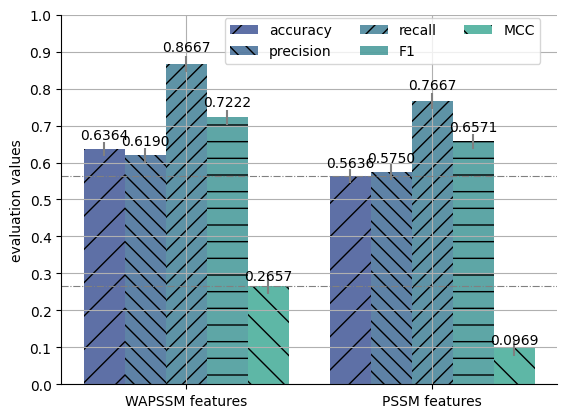

Write the Python code that produced this figure. (Note: this script raises an exception after producing the figure.)

# coding: utf-8

# In[76]:


import matplotlib.pyplot as plt
import numpy as np
from matplotlib.pyplot import MultipleLocator
get_ipython().run_line_magic('matplotlib', 'inline')

# ax = plt.figure(figsize=(30,5),dpi=300)
# plt.figure(24)
plt.rc('font',family='Times New Roman')###-----------------

ax1 = plt.subplot(111) 
ax1.spines['top'].set_visible(False)
ax1.spines['right'].set_visible(False)
ax1.spines['bottom'].set_visible(True)
ax1.spines['left'].set_visible(True)
##------------------- ACC -------------------------##
ACC=(0.6364,0.5636)
ACCStd = (0.020, 0.020)
##------------------- precision -------------------------##
precision=(0.6190,0.5750)
precisionStd = (0.021, 0.021)
##------------------- recall -------------------------##
recall=(0.8667,0.7667)
recallStd = (0.021, 0.021)
##------------------- F1-------------------------##
F1=(0.7222,0.6571)
F1Std = (0.021, 0.021)
##------------------- MCC-------------------------##
MCC=(0.2657,0.0969)
MCCStd = (0.021, 0.021)



index = np.arange(1,12,6)
bar_width = 1
opacity = 0.7
error_config = {'ecolor': '0.5'}

y_major_locator=MultipleLocator(0.1)
ax1=plt.gca()
ax1.yaxis.set_major_locator(y_major_locator)
plt.ylim(0,1)
ax1.tick_params(labelsize=10)

ax1.set_ylim(0,1)

#patterns = ('/','//','-', '+', 'x', '\\', '\\\\', '*', 'o', 'O', '.')
rects6 = ax1.bar(index + 2*bar_width, ACC, bar_width,
                alpha=opacity, color=(0.1, 0.2, 0.5),
                yerr=ACCStd, error_kw=error_config,
                label='accuracy',hatch='/')
rects7 = ax1.bar(index + 3*bar_width, precision, bar_width,
                alpha=opacity, color=(0.1, 0.3, 0.5),
                yerr=precisionStd, error_kw=error_config,
                label='precision',hatch='\\\\')
rects8 = ax1.bar(index + 4*bar_width, recall, bar_width,
                alpha=opacity, color=(0.1, 0.4, 0.5),
                yerr=recallStd, error_kw=error_config,
                label='recall',hatch='//')
rects9 = ax1.bar(index + 5*bar_width, F1, bar_width,
                alpha=opacity, color=(0.1, 0.5, 0.5),
                yerr=F1Std, error_kw=error_config,
                label='F1',hatch='-')
rects10 = ax1.bar(index + 6*bar_width, MCC, bar_width,
                alpha=opacity, color=(0.1, 0.6, 0.5),
                yerr=MCCStd, error_kw=error_config,
                label='MCC',hatch='\\')

plt.axhline(y=0.2657,c="grey", ls="-.", lw=0.8)
plt.axhline(y=0.5636,c="grey", ls="-.", lw=0.8)
ax1.set_ylabel('evaluation values',fontsize=10)
ax1.set_xticks(index + bar_width*4 )
ax1.set_xticklabels(('WAPSSM features', 'PSSM features'),fontsize=10)

for rect in rects6:
    height = rect.get_height()
    ax1.text(rect.get_x() + rect.get_width()/2., 1.03*height,
            '%0.4f' % (height),ha='center', va='bottom',fontsize=10)         
for rect in rects7:
    height = rect.get_height()
    ax1.text(rect.get_x() + rect.get_width()/2., 1.03*height,
            '%0.4f' % (height),ha='center', va='bottom',fontsize=10)  

for rect in rects8:
    height = rect.get_height()
    ax1.text(rect.get_x() + rect.get_width()/2., 1.03*height,
            '%0.4f' % (height),ha='center', va='bottom',fontsize=10)  
for rect in rects9:
    height = rect.get_height()
    ax1.text(rect.get_x() + rect.get_width()/2., 1.03*height,
            '%0.4f' % (height),ha='center', va='bottom',fontsize=10)  
for rect in rects10:
    height = rect.get_height()
    ax1.text(rect.get_x() + rect.get_width()/2., 1.03*height,
            '%0.4f' % (height),ha='center', va='bottom',fontsize=10)  
    
plt.grid('off')

# plt.legend(ncol =3,loc='best')
plt.legend(ncol =3,loc='upper right', bbox_to_anchor=(0.98, 1.01))

# plt.legend([rects6, rects7], ['MMP', 'PredictSNP'], loc = 'upper center') 
# plt.legend([ax1, ax2, ax3, ax4, ax5, ax6, ax7, ax8], ['MMP', 'PRE'])
plt.rcParams['figure.figsize'] = (16, 14) 
plt.rcParams['savefig.dpi'] = 300 
plt.rcParams['figure.dpi'] = 300 
# plt.subplots_adjust(left=None, bottom=None, right=None, top=None,
#                 wspace=0.2, hspace=0.05)
plt.subplots_adjust(left=None, bottom=None, right=None, top=None)
# plt.legend(loc='best',frameon=False, ncol=2,fontsize=5) 
# ax.legend(['MMP', 'PredictSNP'],loc='upper center',frameon=False, ncol=2,fontsize=5)
plt.savefig('./python figures/1--WAPSSM_PSSM_compare.tif', dpi=300,bbox_inches ='tight') 
plt.show()




import matplotlib.pyplot as plt
import numpy as np
from matplotlib.pyplot import MultipleLocator
get_ipython().run_line_magic('matplotlib', 'inline')


ax = plt.figure(figsize=(30,5),dpi=300)
plt.figure(23)
plt.rc('font',family='Times New Roman')###-----------------

# ---------------------- Accuracy   -------------------------------##
ax1 = plt.subplot(231) 
ax1.spines['top'].set_visible(False)
ax1.spines['right'].set_visible(False)
ax1.spines['bottom'].set_visible(True)
ax1.spines['left'].set_visible(True)
##------------------- WAPSSM -------------------------##
WAPSSM=(0.6364)
WAPSSMStd = (0.020)
##------------------- PSSM -------------------------##
PSSM=(0.5636)
PSSMStd = (0.018)
index = np.arange(1,3,2)
bar_width = 0.1
opacity = 0.7
error_config = {'ecolor': '0.5'}
#patterns = ('/','//','-', '+', 'x', '\\', '\\\\', '*', 'o', 'O', '.')
rects6 = ax1.bar(index + 2*bar_width, WAPSSM, bar_width,
                alpha=opacity, color='dimgrey',
                yerr=WAPSSMStd, error_kw=error_config,
                label='WAPSSM',hatch='//')
rects7 = ax1.bar(index + 4*bar_width, PSSM, bar_width,
                alpha=opacity, color='black',
                yerr=PSSMStd, error_kw=error_config,
                label='PSSM',hatch='\\\\')
plt.axhline(y=0.6364,c="grey", ls="-.", lw=0.10)
# plt.axhline(y=0.8,c="grey", ls="-.", lw=0.8)
ax1.set_ylabel('ACC',fontsize=8,fontstyle='italic') ##--- fontstyle='italic'将字体倾斜

# ax1.set_xticks(1,3)
# ax1.set_xticklabels(('WAPSSM',' ','PSSM'),fontsize=5)
# ax1.set_xticks(index + bar_width*4)
# ax1.set_xticklabels(('WAPSSM','PSSM'),fontsize=5)

# y_major_locator=MultipleLocator(0.1)
# ax1=plt.gca()
# ax1.yaxis.set_major_locator(y_major_locator)
# plt.ylim(0,1)

ax1.set_ylim(0,1)
ax1.tick_params(labelsize=6)
for rect in rects6:
    height = rect.get_height()
    ax1.text(rect.get_x() + rect.get_width()/2., 1.03*height,
            '%0.4f' % (height),ha='center', va='bottom',fontsize=7)         
for rect in rects7:
    height = rect.get_height()
    ax1.text(rect.get_x() + rect.get_width()/2., 1.03*height,
            '%0.4f' % (height),ha='center', va='bottom',fontsize=7)  
plt.grid('off')


frame = plt.gca()
frame.axes.get_xaxis().set_visible(False)
ax1.set_xlabel('(A)',fontsize=5)



# ---------------------- recall  -------------------------------##
ax1 = plt.subplot(232) 
ax1.spines['top'].set_visible(False)
ax1.spines['right'].set_visible(False)
ax1.spines['bottom'].set_visible(True)
ax1.spines['left'].set_visible(True)
##------------------- WAPSSM -------------------------##
WAPSSM=(0.6190)
WAPSSMStd = (0.020)
##------------------- PSSM -------------------------##
PSSM=(0.5750)
PSSMStd = (0.022)
index = np.arange(1,3,2)
bar_width = 0.1
opacity = 0.7
error_config = {'ecolor': '0.5'}
#patterns = ('/','//','-', '+', 'x', '\\', '\\\\', '*', 'o', 'O', '.')
rects6 = ax1.bar(index + 2*bar_width, WAPSSM, bar_width,
                alpha=opacity, color='dimgrey',
                yerr=WAPSSMStd, error_kw=error_config,
                label='WAPSSM',hatch='//')
rects7 = ax1.bar(index + 4*bar_width, PSSM, bar_width,
                alpha=opacity, color='black',
                yerr=PSSMStd, error_kw=error_config,
                label='PSSM',hatch='\\\\')
plt.axhline(y=0.6190,c="grey", ls="-.", lw=0.5)
# plt.axhline(y=0.8,c="grey", ls="-.", lw=0.8)
ax1.set_ylabel('Recall',fontsize=8,fontstyle='italic') ##--- fontstyle='italic'将字体倾斜
# ax1.set_xticks(1,3)
# ax1.set_xticklabels(('WAPSSM',' ','PSSM'),fontsize=5)
# ax1.set_xticks(index + bar_width*4)
# ax1.set_xticklabels(('WAPSSM','PSSM'),fontsize=5)

# y_major_locator=MultipleLocator(0.1)
# ax1=plt.gca()
# ax1.yaxis.set_major_locator(y_major_locator)
# plt.ylim(0,1)
ax1.tick_params(labelsize=6)
## 设置Y轴的长度
ax1.set_ylim(0,1)
for rect in rects6:
    height = rect.get_height()
    ax1.text(rect.get_x() + rect.get_width()/2., 1.03*height,
            '%0.4f' % (height),ha='center', va='bottom',fontsize=7)         
for rect in rects7:
    height = rect.get_height()
    ax1.text(rect.get_x() + rect.get_width()/2., 1.06*height,
            '%0.4f' % (height),ha='center', va='bottom',fontsize=7)  
plt.grid('off')


frame = plt.gca()
frame.axes.get_xaxis().set_visible(False)




# ---------------------- MCC -------------------------------##
ax1 = plt.subplot(233) 
ax1.spines['top'].set_visible(False)
ax1.spines['right'].set_visible(False)
ax1.spines['bottom'].set_visible(True)
ax1.spines['left'].set_visible(True)
##------------------- WAPSSM -------------------------##
WAPSSM=(0.8667)
WAPSSMStd = (0.020)
##------------------- PSSM -------------------------##
PSSM=(0.7667)
PSSMStd = (0.018)
index = np.arange(1,3,2)
bar_width = 0.1
opacity = 0.7
error_config = {'ecolor': '0.5'}
#patterns = ('/','//','-', '+', 'x', '\\', '\\\\', '*', 'o', 'O', '.')
rects6 = ax1.bar(index + 2*bar_width, WAPSSM, bar_width,
                alpha=opacity, color='dimgrey',
                yerr=WAPSSMStd, error_kw=error_config,
                label='WAPSSM',hatch='//')
rects7 = ax1.bar(index + 4*bar_width, PSSM, bar_width,
                alpha=opacity, color='black',
                yerr=PSSMStd, error_kw=error_config,
                label='PSSM',hatch='\\\\')
plt.axhline(y=0.8667,c="grey", ls="-.", lw=0.5)
# plt.axhline(y=0.8,c="grey", ls="-.", lw=0.8)
ax1.set_ylabel('MCC',fontsize=8,fontstyle='italic') ##--- fontstyle='italic'将字体倾斜
# ax1.set_xticks(1,3)
# ax1.set_xticklabels(('WAPSSM',' ','PSSM'),fontsize=5)
# ax1.set_xticks(index + bar_width*4)
# ax1.set_xticklabels(('WAPSSM','PSSM'),fontsize=5)

# y_major_locator=MultipleLocator(0.1)
# ax1=plt.gca()
# ax1.yaxis.set_major_locator(y_major_locator)
# plt.ylim(0,1)
ax1.tick_params(labelsize=6)
## 设置Y轴的长度
ax1.set_ylim(0,1)
for rect in rects6:
    height = rect.get_height()
    ax1.text(rect.get_x() + rect.get_width()/2., 1.03*height,
            '%0.4f' % (height),ha='center', va='bottom',fontsize=7)         
for rect in rects7:
    height = rect.get_height()
    ax1.text(rect.get_x() + rect.get_width()/2., 1.03*height,
            '%0.4f' % (height),ha='center', va='bottom',fontsize=7)  
plt.grid('off')


frame = plt.gca()
frame.axes.get_xaxis().set_visible(False)



# ---------------------- Precision-------------------------------##
ax1 = plt.subplot(234) 
ax1.spines['top'].set_visible(False)
ax1.spines['right'].set_visible(False)
ax1.spines['bottom'].set_visible(True)
ax1.spines['left'].set_visible(True)
##------------------- WAPSSM -------------------------##
WAPSSM=(0.7222)
WAPSSMStd = (0.020)
##------------------- PSSM -------------------------##
PSSM=(0.6571)
PSSMStd = (0.018)
index = np.arange(1,3,2)
bar_width = 0.1
opacity = 0.7
error_config = {'ecolor': '0.5'}
#patterns = ('/','//','-', '+', 'x', '\\', '\\\\', '*', 'o', 'O', '.')
rects6 = ax1.bar(index + 2*bar_width, WAPSSM, bar_width,
                alpha=opacity, color='dimgrey',
                yerr=WAPSSMStd, error_kw=error_config,
                label='WAPSSM',hatch='//')
rects7 = ax1.bar(index + 4*bar_width, PSSM, bar_width,
                alpha=opacity, color='black',
                yerr=PSSMStd, error_kw=error_config,
                label='PSSM',hatch='\\\\')
plt.axhline(y=0.7222,c="grey", ls="-.", lw=0.5)
# plt.axhline(y=0.8,c="grey", ls="-.", lw=0.8)
ax1.set_ylabel('Pre',fontsize=8,fontstyle='italic') 
# ax1.set_xticks(1,3)
# ax1.set_xticklabels(('WAPSSM',' ','PSSM'),fontsize=5)
# ax1.set_xticks(index + bar_width*4)
# ax1.set_xticklabels(('WAPSSM','PSSM'),fontsize=5)

# y_major_locator=MultipleLocator(0.1)
# ax1=plt.gca()
# ax1.yaxis.set_major_locator(y_major_locator)
# plt.ylim(0,1)
ax1.tick_params(labelsize=6)
## 设置Y轴的长度
ax1.set_ylim(0,1)
for rect in rects6:
    height = rect.get_height()
    ax1.text(rect.get_x() + rect.get_width()/2., 1.03*height,
            '%0.4f' % (height),ha='center', va='bottom',fontsize=7)         
for rect in rects7:
    height = rect.get_height()
    ax1.text(rect.get_x() + rect.get_width()/2., 1.02*height,
            '%0.4f' % (height),ha='center', va='bottom',fontsize=7)  
plt.grid('off')


frame = plt.gca()
frame.axes.get_xaxis().set_visible(False)



# ---------------------- F1---------- ---------------------##
ax1 = plt.subplot(235) 
ax1.spines['top'].set_visible(False)
ax1.spines['right'].set_visible(False)
ax1.spines['bottom'].set_visible(True)
ax1.spines['left'].set_visible(True)
##------------------- WAPSSM -------------------------##
WAPSSM=(0.2657)
WAPSSMStd = (0.012)
##------------------- PSSM -------------------------##
PSSM=(0.0969)
PSSMStd = (0.015)
index = np.arange(1,3,2)
bar_width = 0.1
opacity = 0.7
error_config = {'ecolor': '0.5'}
#patterns = ('/','//','-', '+', 'x', '\\', '\\\\', '*', 'o', 'O', '.')
rects6 = ax1.bar(index + 2*bar_width, WAPSSM, bar_width,
                alpha=opacity, color='dimgrey',
                yerr=WAPSSMStd, error_kw=error_config,
                label='WAPSSM',hatch='//')
rects7 = ax1.bar(index + 4*bar_width, PSSM, bar_width,
                alpha=opacity, color='black',
                yerr=PSSMStd, error_kw=error_config,
                label='PSSM',hatch='\\\\')
plt.axhline(y=0.2657,c="grey", ls="-.", lw=0.5)
# plt.axhline(y=0.8,c="grey", ls="-.", lw=0.8)
ax1.set_ylabel('$\mathregular{F_1}$',fontsize=8,fontstyle='italic')

# ax1.set_xticks(1,3)
# ax1.set_xticklabels(('WAPSSM',' ','PSSM'),fontsize=5)
# ax1.set_xticks(index + bar_width*4)
# ax1.set_xticklabels(('WAPSSM','PSSM'),fontsize=5)

# y_major_locator=MultipleLocator(0.1)
# ax1=plt.gca()
# ax1.yaxis.set_major_locator(y_major_locator)
# plt.ylim(0,1)
ax1.tick_params(labelsize=6)
## 设置Y轴的长度
ax1.set_ylim(0,1)
for rect in rects6:
    height = rect.get_height()
    ax1.text(rect.get_x() + rect.get_width()/2., 1.01*height,
            '%0.4f' % (height),ha='center', va='bottom',fontsize=7)         
for rect in rects7:
    height = rect.get_height()
    ax1.text(rect.get_x() + rect.get_width()/2., 1.01*height,
            '%0.4f' % (height),ha='center', va='bottom',fontsize=7)  
plt.grid('off')


frame = plt.gca()
frame.axes.get_xaxis().set_visible(False)




# ---------------------- specificity---------- ---------------------##
ax1 = plt.subplot(236) 
ax1.spines['top'].set_visible(False)
ax1.spines['right'].set_visible(False)
ax1.spines['bottom'].set_visible(True)
ax1.spines['left'].set_visible(True)
##------------------- WAPSSM -------------------------##
WAPSSM=(0.3600)
WAPSSMStd = (0.012)
##------------------- PSSM -------------------------##
PSSM=(0.3200)
PSSMStd = (0.022)
index = np.arange(1,3,2)
bar_width = 0.1
opacity = 0.7
error_config = {'ecolor': '0.5'}
#patterns = ('/','//','-', '+', 'x', '\\', '\\\\', '*', 'o', 'O', '.')
rects6 = ax1.bar(index + 2*bar_width, WAPSSM, bar_width,
                alpha=opacity, color='dimgrey',
                yerr=WAPSSMStd, error_kw=error_config,
                label='WAPSSM',hatch='//')
rects7 = ax1.bar(index + 4*bar_width, PSSM, bar_width,
                alpha=opacity, color='black',
                yerr=PSSMStd, error_kw=error_config,
                label='PSSM',hatch='\\\\')
plt.axhline(y=0.3600,c="grey", ls="-.", lw=0.5)
# plt.axhline(y=0.8,c="grey", ls="-.", lw=0.8)
ax1.set_ylabel('Spe',fontsize=8,fontstyle='italic') 

# ax1.set_xticks(1,3)
# ax1.set_xticklabels(('WAPSSM',' ','PSSM'),fontsize=10)
# ax1.set_xticks(index + bar_width*4)
# ax1.set_xticklabels(('WAPSSM','PSSM'),fontsize=10)

# y_major_locator=MultipleLocator(0.1)
# ax1=plt.gca()
# ax1.yaxis.set_major_locator(y_major_locator)
# plt.ylim(0,1)
ax1.tick_params(labelsize=6)

ax1.set_ylim(0,1)
for rect in rects6:
    height = rect.get_height()
    ax1.text(rect.get_x() + rect.get_width()/2., 1.01*height,
            '%0.4f' % (height),ha='center', va='bottom',fontsize=7)         
for rect in rects7:
    height = rect.get_height()
    ax1.text(rect.get_x() + rect.get_width()/2., 1.07*height,
            '%0.4f' % (height),ha='center', va='bottom',fontsize=7)  
plt.grid('off')


frame = plt.gca()
frame.axes.get_xaxis().set_visible(False)



# plt.legend([rects6, rects7], ['WAPSSM', 'PSSM'], bbox_to_anchor=(-0.09, 2.35),fontsize=7,frameon=False, ncol=2) 
# plt.legend([ax1, ax2, ax3, ax4, ax5, ax6, ax7, ax8], ['WAPSSM', 'PSSM'])

# plt.legend([rects6, rects7], ['WAPSSM', 'PSSM'], bbox_to_anchor=(-0.09, 1.18),fontsize=7,frameon=False, ncol=2) 
plt.legend([rects6, rects7], ['WAPSSM', 'PSSM'], bbox_to_anchor=(1.1, 1.1),fontsize=7,frameon=False, ncol=1) 

plt.rcParams['figure.figsize'] = (16, 14) 
plt.rcParams['savefig.dpi'] = 300 
plt.rcParams['figure.dpi'] = 300
plt.subplots_adjust(left=None, bottom=None, right=None, top=None,
                wspace=0.3, hspace=0.2)
# plt.legend(loc='best',frameon=False, ncol=2,fontsize=5) 
# plt.legend(['WAPSSM', 'PSSM'],loc='upper center',frameon=False, ncol=2,fontsize=5)


frame = plt.gca()
frame.axes.get_xaxis().set_visible(False)

plt.savefig('./python figures/1--WAPSSM_PSSM_compare.tif', dpi=300,bbox_inches ='tight') 
plt.show()
